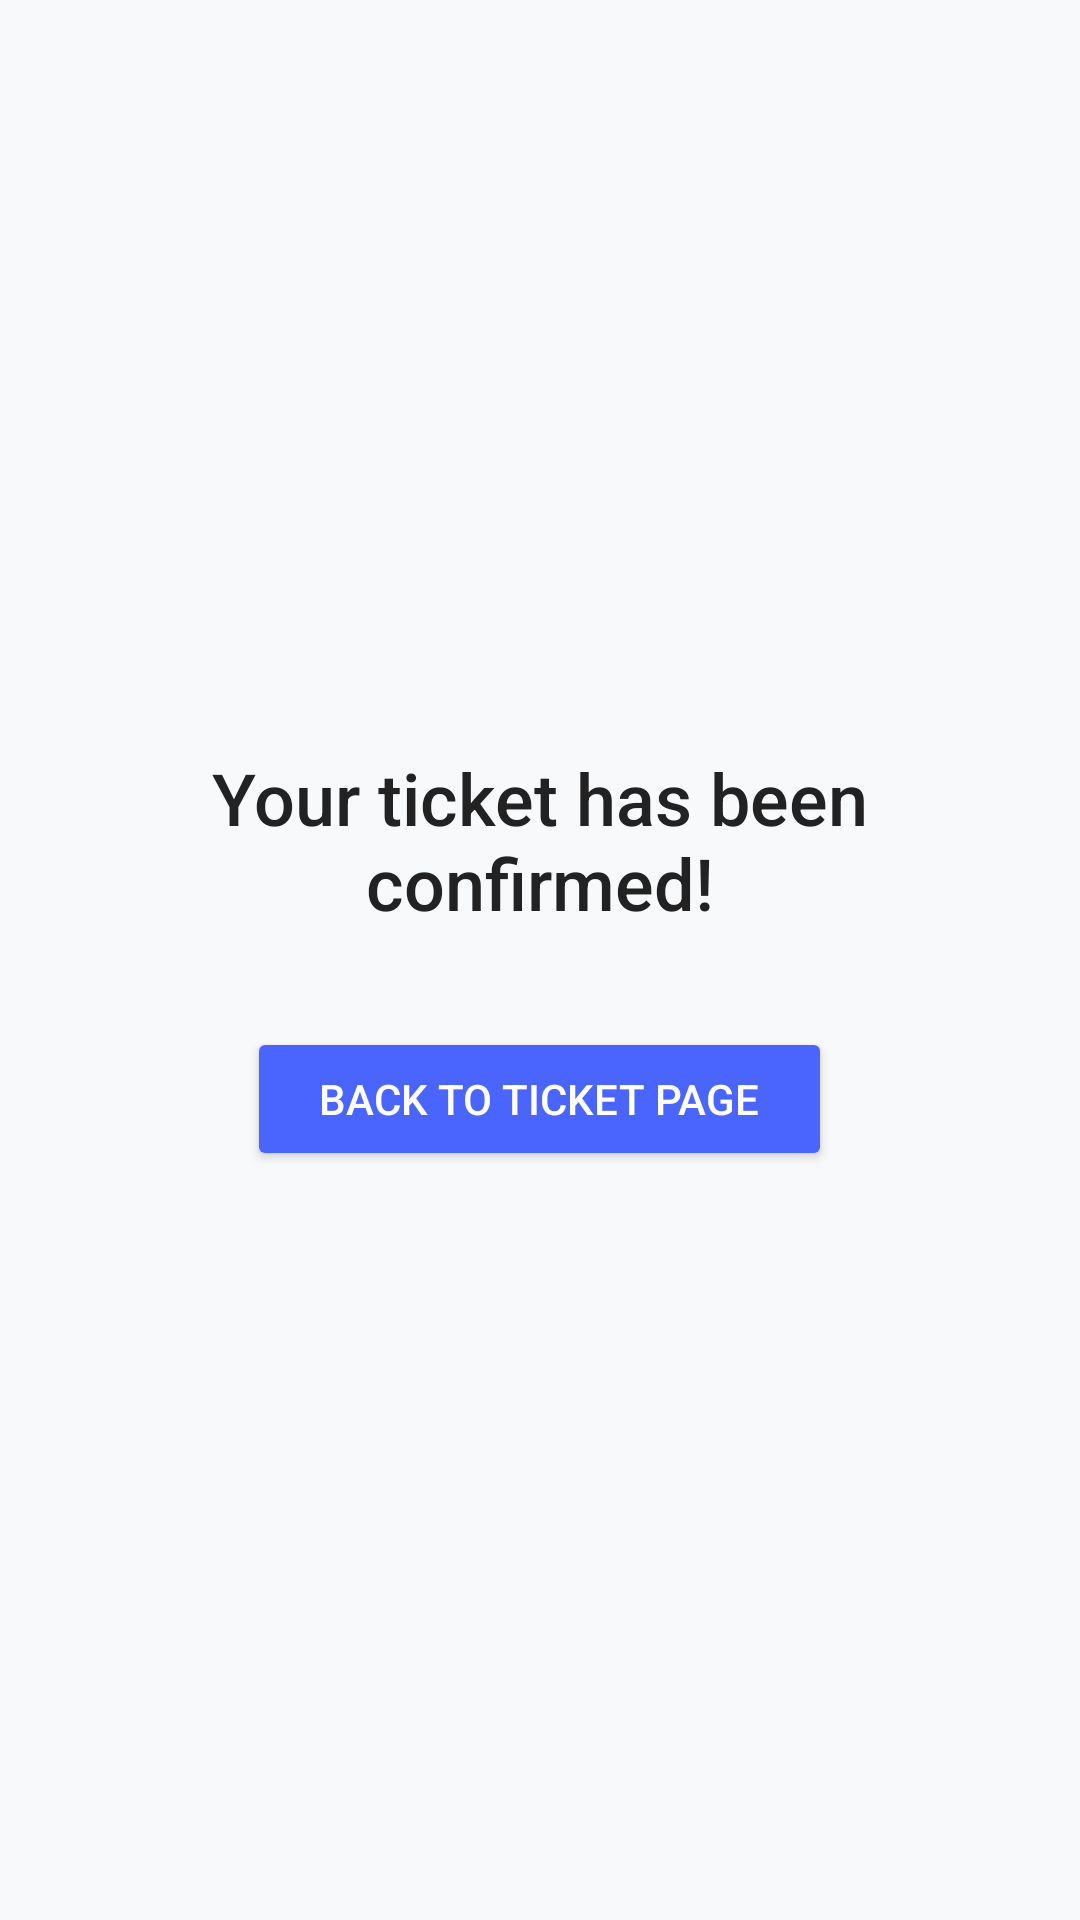

Produce the Android XML layout that renders to this screen, including the resource entries it uses.
<!-- AndroidManifest.xml: application theme Theme.TugasBottomNavigation2 -->
<!-- res/layout/fragment_confirm_ticket.xml -->
<?xml version="1.0" encoding="utf-8"?>
<LinearLayout xmlns:android="http://schemas.android.com/apk/res/android"
    android:layout_width="match_parent"
    android:layout_height="match_parent"
    android:orientation="vertical"
    android:gravity="center"
    android:background="#F8F9FA"
    android:padding="16dp">

    <TextView
        android:layout_width="wrap_content"
        android:layout_height="wrap_content"
        android:text="Your ticket has been confirmed!"
        android:textSize="24sp"
        android:textColor="#222222"
        android:fontFamily="sans-serif-medium"
        android:gravity="center"
        android:layout_marginBottom="32dp" />

    <Button
        android:id="@+id/btnBack"
        android:layout_width="wrap_content"
        android:layout_height="wrap_content"
        android:text="Back to Ticket Page"
        android:textColor="#FFFFFF"
        android:backgroundTint="#4A64FE"
        android:paddingStart="24dp"
        android:paddingEnd="24dp"
        android:paddingTop="12dp"
        android:paddingBottom="12dp"
        android:fontFamily="sans-serif-medium" />
</LinearLayout>
<!-- resources referenced by this layout -->
<resources>
  <style name="Theme.TugasBottomNavigation2" parent="Base.Theme.TugasBottomNavigation2" />
  <style name="Base.Theme.TugasBottomNavigation2" parent="Theme.Material3.DayNight.NoActionBar">
          
          
      </style>
</resources>
